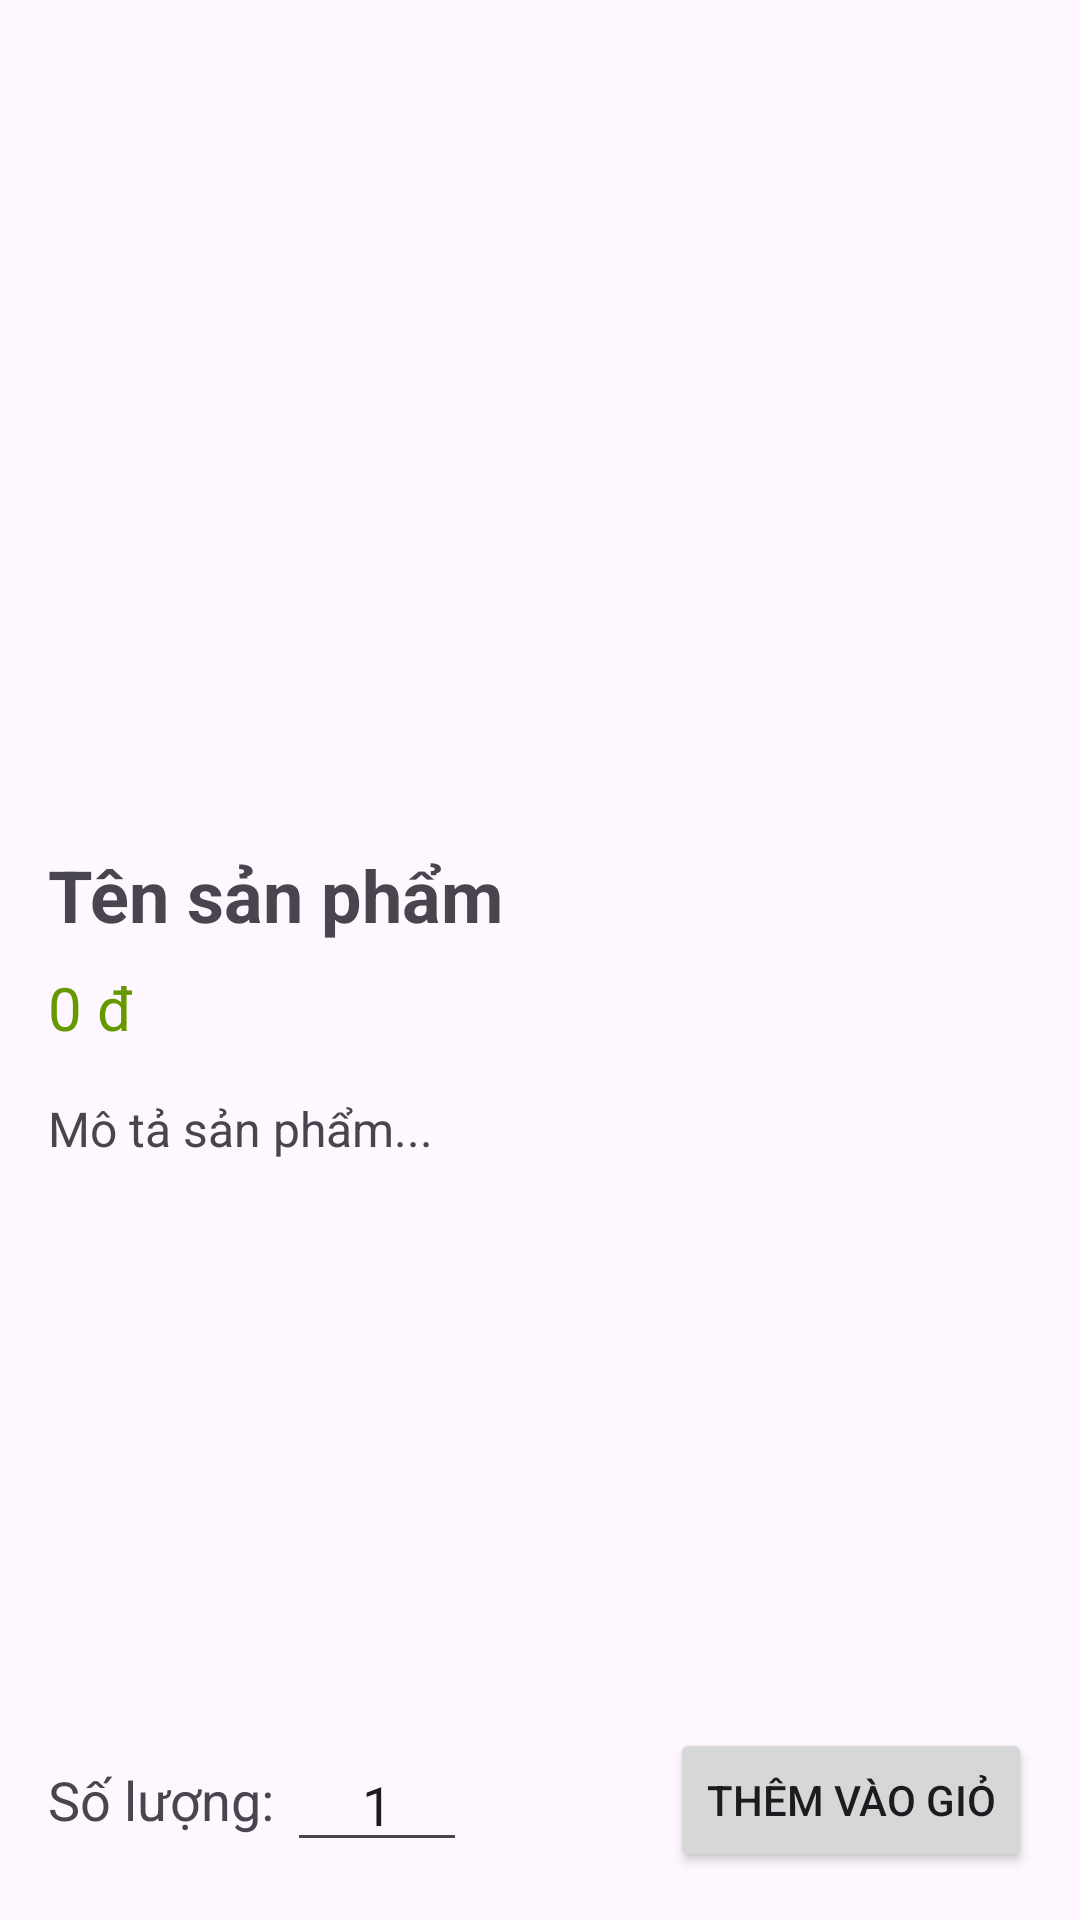

Write the Android layout XML for this screen, with the resource values it uses.
<!-- AndroidManifest.xml: application theme Theme.Fruitappexercise -->
<!-- res/layout/activity_product_detail.xml -->
<?xml version="1.0" encoding="utf-8"?>
<LinearLayout xmlns:android="http://schemas.android.com/apk/res/android"
    android:layout_width="match_parent"
    android:layout_height="match_parent"
    android:orientation="vertical"
    android:padding="16dp">

    <ImageView
        android:id="@+id/ivProductImage"
        android:layout_width="match_parent"
        android:layout_height="250dp"
        android:scaleType="centerInside"
        android:src="@mipmap/ic_launcher"
        android:layout_marginBottom="16dp"/>

    <TextView
        android:id="@+id/tvProductName"
        android:layout_width="wrap_content"
        android:layout_height="wrap_content"
        android:text="Tên sản phẩm"
        android:textSize="24sp"
        android:textStyle="bold"
        android:layout_marginBottom="8dp"/>

    <TextView
        android:id="@+id/tvProductPrice"
        android:layout_width="wrap_content"
        android:layout_height="wrap_content"
        android:text="0 đ"
        android:textSize="20sp"
        android:textColor="@android:color/holo_green_dark"
        android:layout_marginBottom="16dp"/>

    <TextView
        android:id="@+id/tvProductDescription"
        android:layout_width="match_parent"
        android:layout_height="0dp"
        android:layout_weight="1"
        android:text="Mô tả sản phẩm..."
        android:textSize="16sp"/>

    <LinearLayout
        android:layout_width="match_parent"
        android:layout_height="wrap_content"
        android:orientation="horizontal"
        android:gravity="center_vertical"
        android:layout_marginTop="16dp">

        <TextView
            android:layout_width="wrap_content"
            android:layout_height="wrap_content"
            android:text="Số lượng: "
            android:textSize="18sp"/>

        <EditText
            android:id="@+id/etQuantity"
            android:layout_width="60dp"
            android:layout_height="wrap_content"
            android:inputType="number"
            android:text="1"
            android:gravity="center"/>

        <View
            android:layout_width="0dp"
            android:layout_height="0dp"
            android:layout_weight="1"/>

        <Button
            android:id="@+id/btnAddToCart"
            android:layout_width="wrap_content"
            android:layout_height="wrap_content"
            android:text="Thêm vào giỏ"/>
    </LinearLayout>

</LinearLayout>
<!-- resources referenced by this layout -->
<resources>
  <style name="Theme.Fruitappexercise" parent="Base.Theme.Fruitappexercise" />
  <style name="Base.Theme.Fruitappexercise" parent="Theme.Material3.DayNight.NoActionBar">
          
          
      </style>
</resources>
